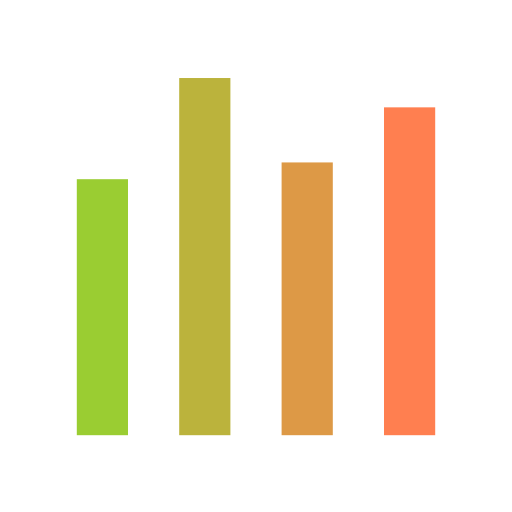
t = 0.00 s
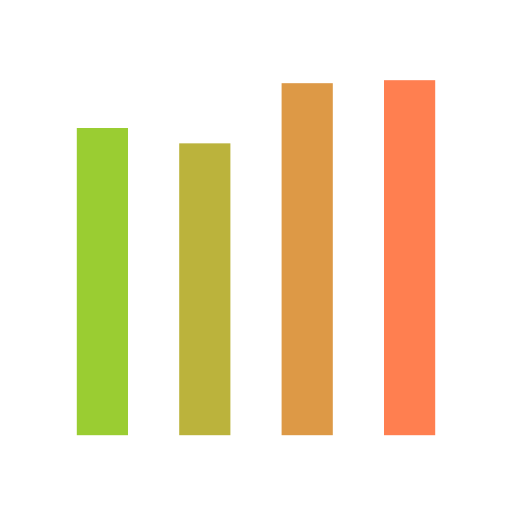
t = 0.33 s
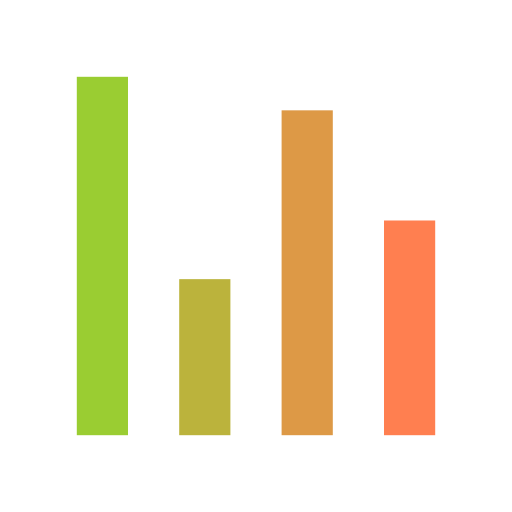
t = 0.66 s
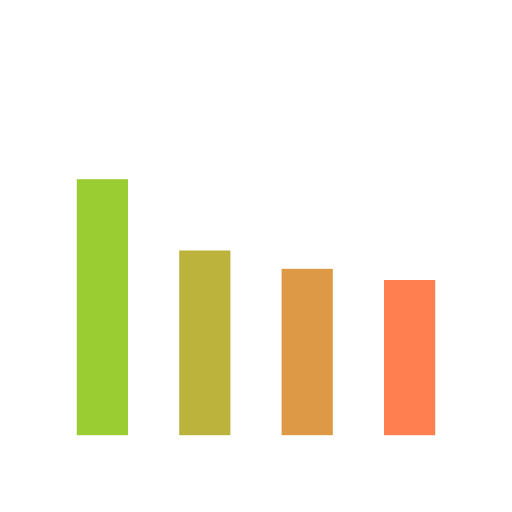
t = 0.99 s
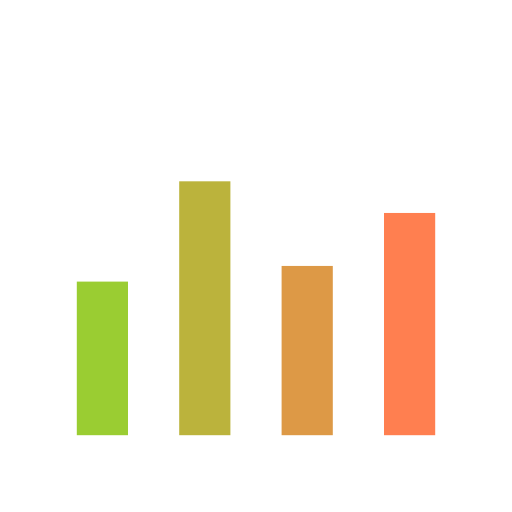
t = 1.32 s
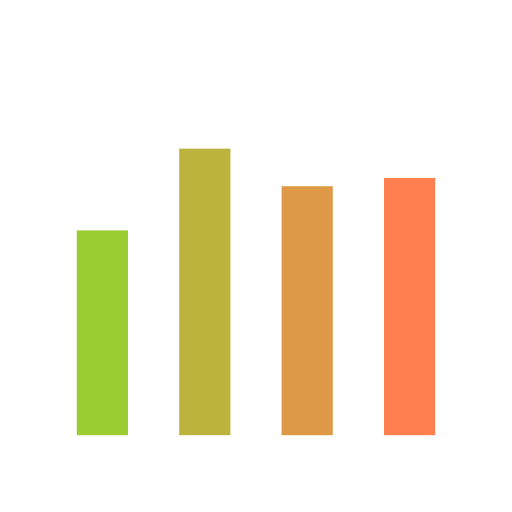
t = 1.66 s

The animated SVG that drew these frames (rendered in a browser with its animation timeline set to each time). Animation: 4 SMIL elements (animate=4); one cycle of 2.00 s, repeats indefinitely.

<svg xmlns="http://www.w3.org/2000/svg" preserveAspectRatio="xMidYMid" viewBox="0 0 100 100">
  <g transform="rotate(180 50 50)">
    <rect width="10" height="66.223" x="15" y="15" fill="#ff7f50">
      <animate attributeName="height" begin="-0.4s" calcMode="spline" dur="2" keySplines="0.5 0 0.5 1;0.5 0 0.5 1;0.5 0 0.5 1" keyTimes="0;0.33;0.66;1" repeatCount="indefinite" values="50;70;30;50"/>
    </rect>
    <rect width="10" height="50.1376" x="35" y="15" fill="#dd9946">
      <animate attributeName="height" begin="-0.2s" calcMode="spline" dur="2" keySplines="0.5 0 0.5 1;0.5 0 0.5 1;0.5 0 0.5 1" keyTimes="0;0.33;0.66;1" repeatCount="indefinite" values="50;70;30;50"/>
    </rect>
    <rect width="10" height="64.5022" x="55" y="15" fill="#bbb33c">
      <animate attributeName="height" begin="-0.6s" calcMode="spline" dur="2" keySplines="0.5 0 0.5 1;0.5 0 0.5 1;0.5 0 0.5 1" keyTimes="0;0.33;0.66;1" repeatCount="indefinite" values="50;70;30;50"/>
    </rect>
    <rect width="10" height="39.1975" x="75" y="15" fill="#9acd32">
      <animate attributeName="height" begin="0s" calcMode="spline" dur="2" keySplines="0.5 0 0.5 1;0.5 0 0.5 1;0.5 0 0.5 1" keyTimes="0;0.33;0.66;1" repeatCount="indefinite" values="50;70;30;50"/>
    </rect>
  </g>
</svg>
